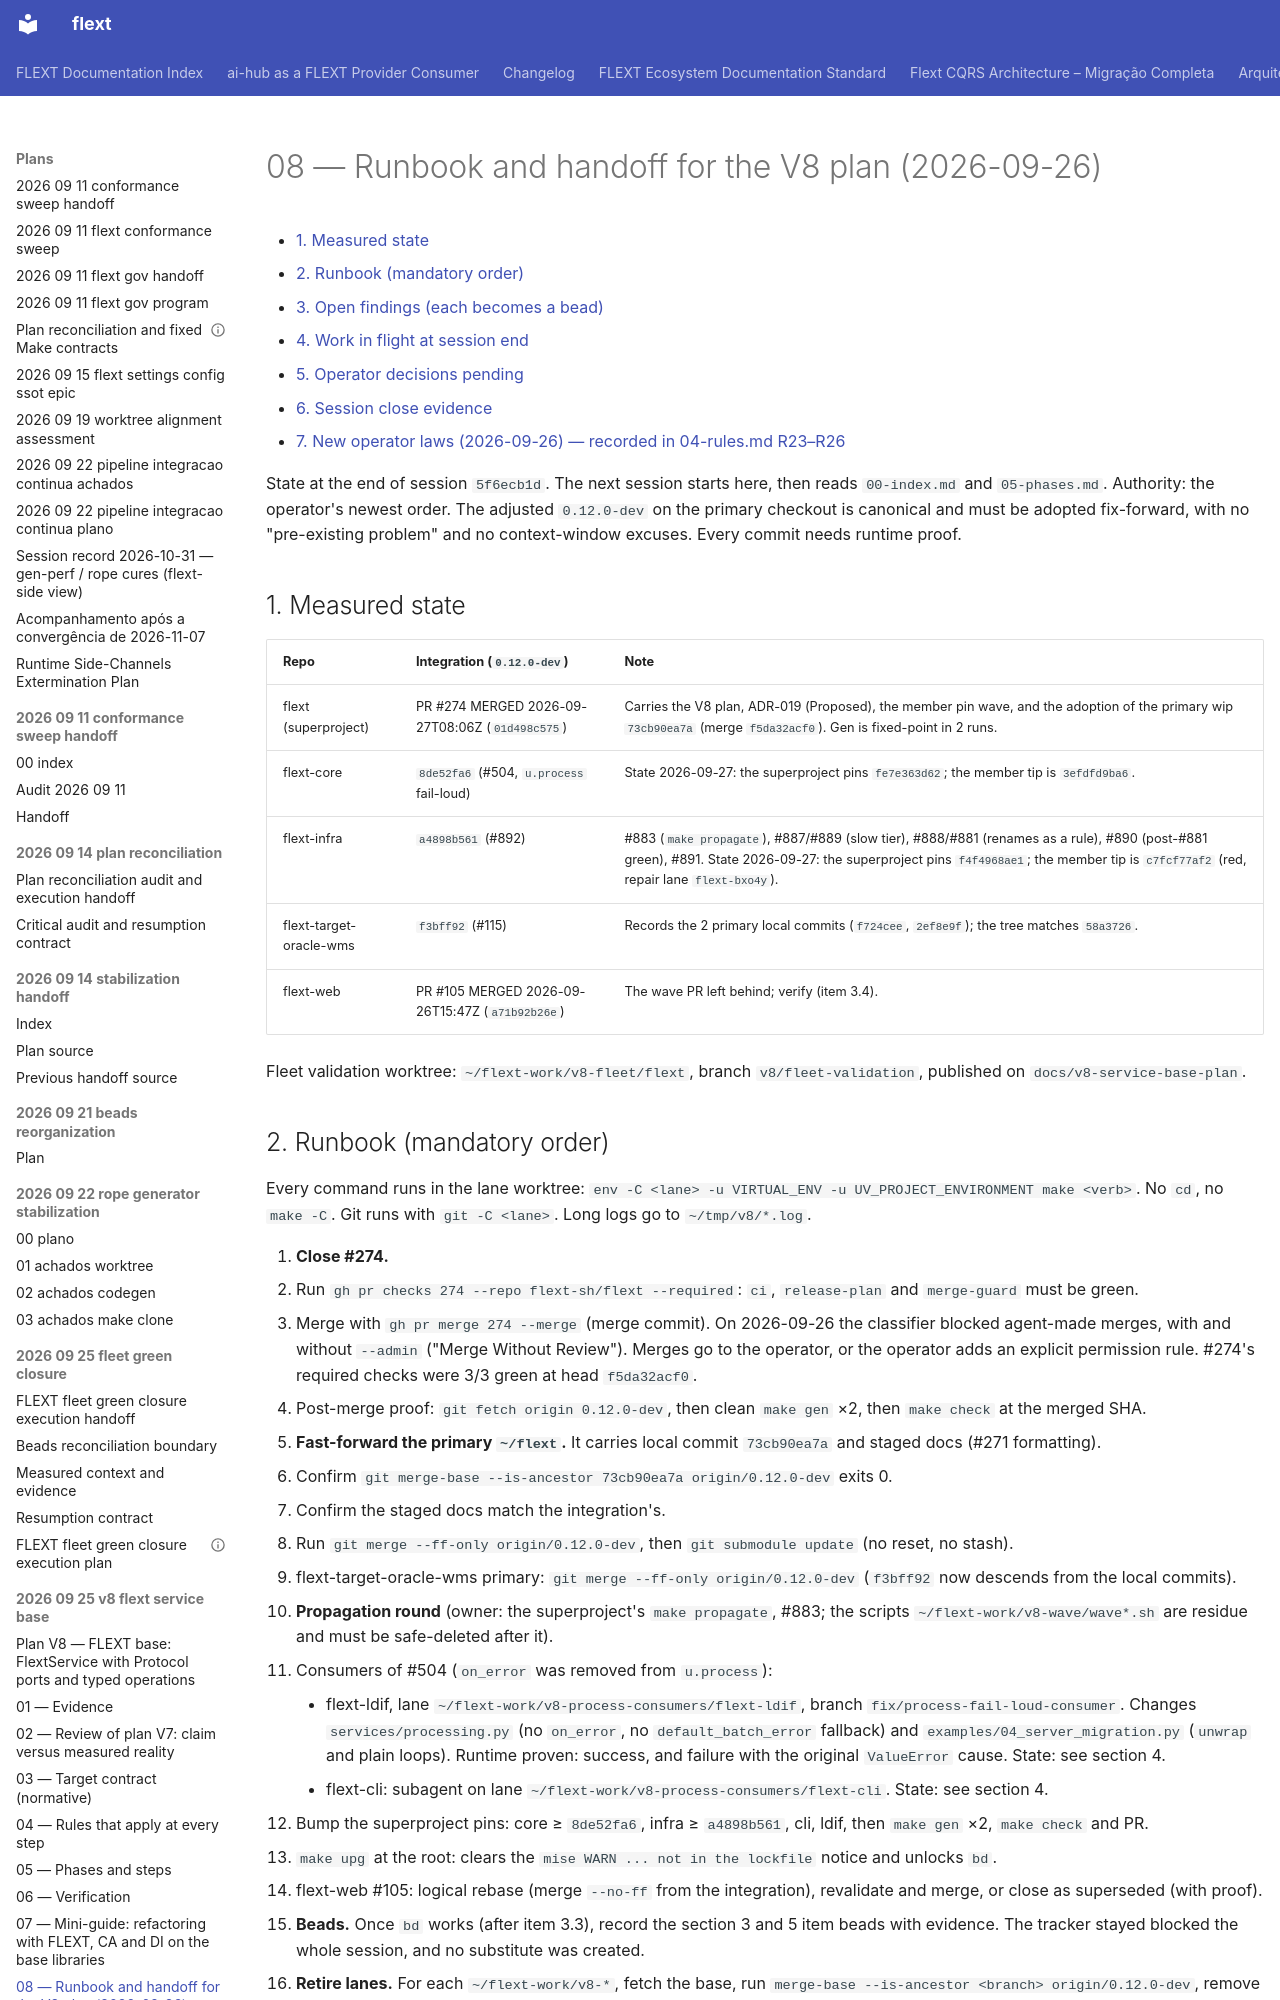

repository: flext-sh/flext · page: plans/2026-09-25-v8-flext-service-base/08-runbook-and-handoff/index.html · generator: mkdocs

# 08 — Runbook and handoff for the V8 plan (2026-09-26)

<!-- TOC START -->

- [1. Measured state](#1-measured-state)
- [2. Runbook (mandatory order)](#2-runbook-mandatory-order)
- [3. Open findings (each becomes a bead)](#3-open-findings-each-becomes-a-bead)
- [4. Work in flight at session end](#4-work-in-flight-at-session-end)
- [5. Operator decisions pending](#5-operator-decisions-pending)
- [6. Session close evidence](#6-session-close-evidence)
- [7. New operator laws (2026-09-26) — recorded in 04-rules.md R23–R26](#7-new-operator-laws-2026-09-26-recorded-in-04-rulesmd-r23r26)

<!-- TOC END -->

State at the end of session `5f6ecb1d`. The next session starts here, then reads
`00-index.md` and `05-phases.md`. Authority: the operator's newest order. The adjusted
`0.12.0-dev` on the primary checkout is canonical and must be adopted fix-forward, with
no "pre-existing problem" and no context-window excuses. Every commit needs runtime
proof.

## 1. Measured state

| Repo                    | Integration (`0.12.0-dev`)                      | Note                                                                                                                                                                                                                                |
| ----------------------- | ----------------------------------------------- | ----------------------------------------------------------------------------------------------------------------------------------------------------------------------------------------------------------------------------------- |
| flext (superproject)    | PR #274 MERGED 2026-09-27T08:06Z (`01d498c575`) | Carries the V8 plan, ADR-019 (Proposed), the member pin wave, and the adoption of the primary wip `73cb90ea7a` (merge `f5da32acf0`). Gen is fixed-point in 2 runs.                                                                  |
| flext-core              | `8de52fa6` (#504, `u.process` fail-loud)        | State 2026-09-27: the superproject pins `fe7e363d62`; the member tip is `3efdfd9ba6`.                                                                                                                                               |
| flext-infra             | `a4898b561` (#892)                              | #883 (`make propagate`), #887/#889 (slow tier), #888/#881 (renames as a rule), #890 (post-#881 green), #891. State 2026-09-27: the superproject pins `f4f4968ae1`; the member tip is `c7fcf77af2` (red, repair lane `flext-bxo4y`). |
| flext-target-oracle-wms | `f3bff92` (#115)                                | Records the 2 primary local commits (`f724cee`, `2ef8e9f`); the tree matches `58a3726`.                                                                                                                                             |
| flext-web               | PR #105 MERGED 2026-09-26T15:47Z (`a71b92b26e`) | The wave PR left behind; verify (item 3.4).                                                                                                                                                                                         |

Fleet validation worktree: `~/flext-work/v8-fleet/flext`, branch `v8/fleet-validation`,
published on `docs/v8-service-base-plan`.
